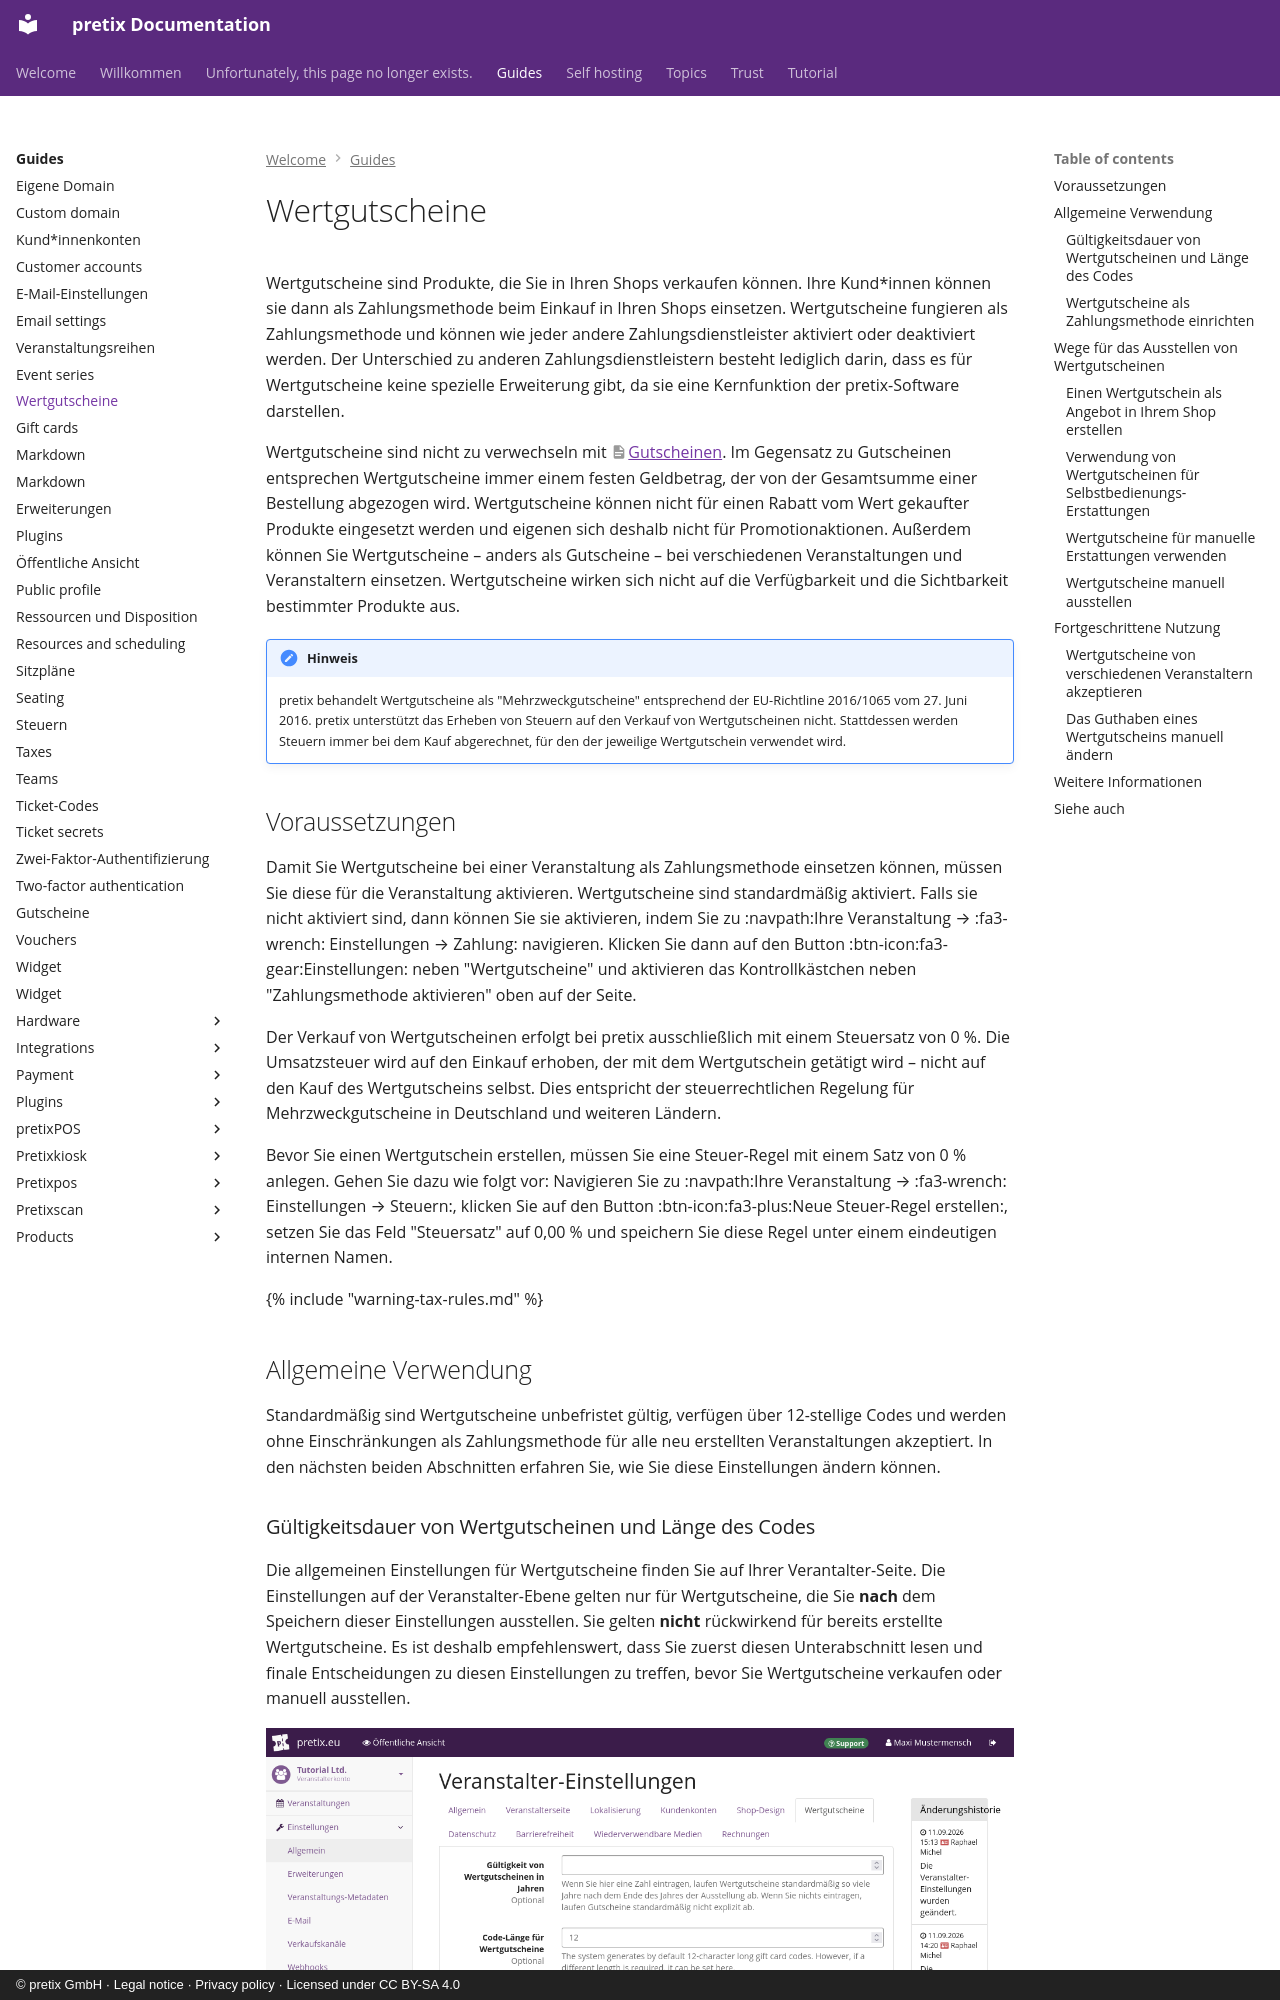

repository: pretix/pretix-docs · page: guides/gift-cards.de/index.html · generator: mkdocs · copyright: © pretix GmbH · Legal notice · Privacy policy · Licensed under CC BY-SA 4.0

---
title: Wertgutscheine
---
# Wertgutscheine

Wertgutscheine sind Produkte, die Sie in Ihren Shops verkaufen können.
Ihre Kund\*innen können sie dann als Zahlungsmethode beim Einkauf in Ihren Shops einsetzen.
Wertgutscheine fungieren als Zahlungsmethode und können wie jeder andere Zahlungsdienstleister aktiviert oder deaktiviert werden.
Der Unterschied zu anderen Zahlungsdienstleistern besteht lediglich darin, dass es für Wertgutscheine keine spezielle Erweiterung gibt, da sie eine Kernfunktion der pretix-Software darstellen.

Wertgutscheine sind nicht zu verwechseln mit [Gutscheinen](vouchers.md).
Im Gegensatz zu Gutscheinen entsprechen Wertgutscheine immer einem festen Geldbetrag, der von der Gesamtsumme einer Bestellung abgezogen wird.
Wertgutscheine können nicht für einen Rabatt vom Wert gekaufter Produkte eingesetzt werden und eigenen sich deshalb nicht für Promotionaktionen.
Außerdem können Sie Wertgutscheine – anders als Gutscheine – bei verschiedenen Veranstaltungen und Veranstaltern einsetzen.
Wertgutscheine wirken sich nicht auf die Verfügbarkeit und die Sichtbarkeit bestimmter Produkte aus.

!!! Hinweis
    pretix behandelt Wertgutscheine als "Mehrzweckgutscheine" entsprechend der EU-Richtline 2016/1065 vom 27. Juni 2016.
    pretix unterstützt das Erheben von Steuern auf den Verkauf von Wertgutscheinen nicht.
    Stattdessen werden Steuern immer bei dem Kauf abgerechnet, für den der jeweilige Wertgutschein verwendet wird.

## Voraussetzungen

Damit Sie Wertgutscheine bei einer Veranstaltung als Zahlungsmethode einsetzen können, müssen Sie diese für die Veranstaltung aktivieren.
Wertgutscheine sind standardmäßig aktiviert.
Falls sie nicht aktiviert sind, dann können Sie sie aktivieren, indem Sie zu :navpath:Ihre Veranstaltung → :fa3-wrench: Einstellungen → Zahlung: navigieren.
Klicken Sie dann auf den Button :btn-icon:fa3-gear:Einstellungen: neben "Wertgutscheine" und aktivieren das Kontrollkästchen neben "Zahlungsmethode aktivieren" oben auf der Seite.

Der Verkauf von Wertgutscheinen erfolgt bei pretix ausschließlich mit einem Steuersatz von 0 %.
Die Umsatzsteuer wird auf den Einkauf erhoben, der mit dem Wertgutschein getätigt wird – nicht auf den Kauf des Wertgutscheins selbst.
Dies entspricht der steuerrechtlichen Regelung für Mehrzweckgutscheine in Deutschland und weiteren Ländern.

Bevor Sie einen Wertgutschein erstellen, müssen Sie eine Steuer-Regel mit einem Satz von 0 % anlegen.
Gehen Sie dazu wie folgt vor:
Navigieren Sie zu :navpath:Ihre Veranstaltung → :fa3-wrench: Einstellungen → Steuern:, klicken Sie auf den Button :btn-icon:fa3-plus:Neue Steuer-Regel erstellen:, setzen Sie das Feld "Steuersatz" auf 0,00 % und speichern Sie diese Regel unter einem eindeutigen internen Namen.

{% include "warning-tax-rules.md" %}

## Allgemeine Verwendung

Standardmäßig sind Wertgutscheine unbefristet gültig, verfügen über 12-stellige Codes und werden ohne Einschränkungen als Zahlungsmethode für alle neu erstellten Veranstaltungen akzeptiert.
In den nächsten beiden Abschnitten erfahren Sie, wie Sie diese Einstellungen ändern können.
